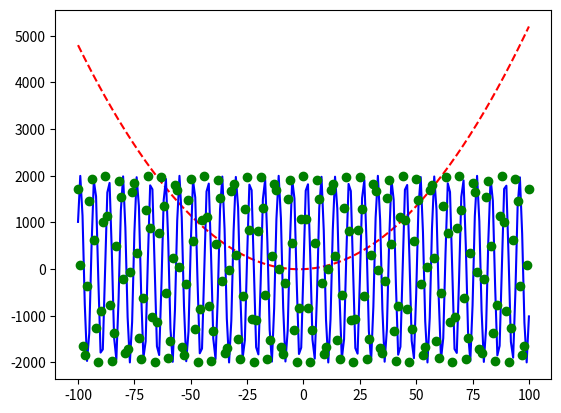

This figure's Python source:
import numpy as np 
import matplotlib.pyplot as plt

x = np.arange(-100,101,1)
y1 = 0.5 * x ** 2 + 2 * x
y2 = np.sin(x) * 2000
y3 = np.cos(x) * 2000

plt.plot(x,y1, 'r--')
plt.plot(x,y2, 'b')
plt.plot(x,y3, 'go')
plt.show()